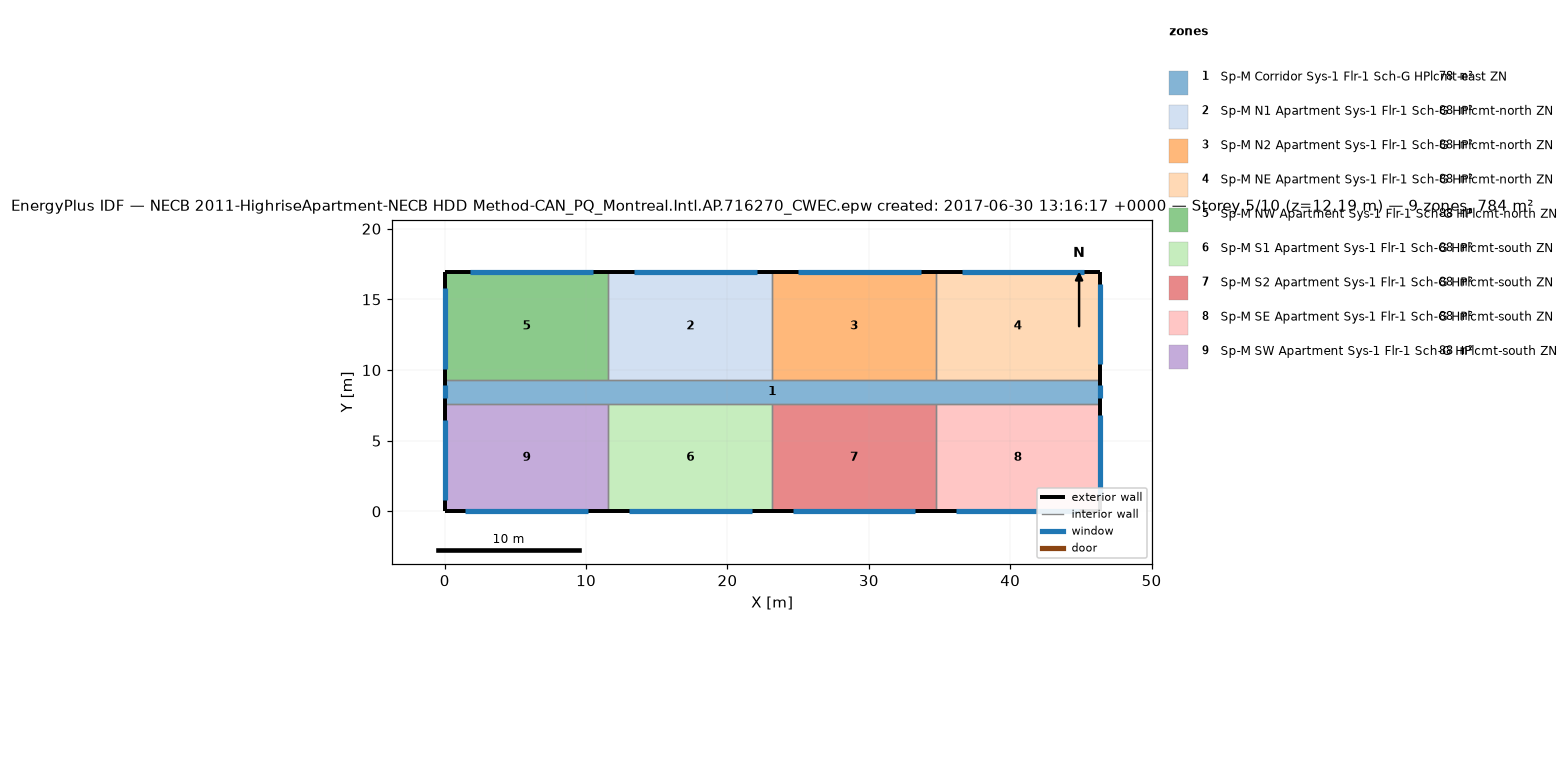
=== STOREY PLAN SPEC (per zone: floor XY polygon, exterior-wall plan segments, windows/doors) ===
zone 1: Sp-M Corridor Sys-1 Flr-1 Sch-G HPlcmt-east ZN  (77.7 m²)
  floor: (46.33, 9.30) (46.33, 7.62) (0.00, 7.62) (0.00, 9.30)
  exterior wall: (46.33, 7.62) – (46.33, 9.30)  [1.7 m]
    window: (46.33, 8.00) – (46.33, 8.91)  [1.1 m²]
  exterior wall: (0.00, 9.30) – (0.00, 7.62)  [1.7 m]
    window: (0.00, 8.91) – (0.00, 8.00)  [1.1 m²]
  interior walls: 8
zone 2: Sp-M N1 Apartment Sys-1 Flr-1 Sch-G HPlcmt-north ZN  (88.2 m²)
  floor: (23.16, 16.92) (23.16, 9.30) (11.58, 9.30) (11.58, 16.92)
  exterior wall: (23.16, 16.92) – (11.58, 16.92)  [11.6 m]
    window: (22.08, 16.92) – (13.40, 16.92)  [10.6 m²]
  interior walls: 3
zone 3: Sp-M N2 Apartment Sys-1 Flr-1 Sch-G HPlcmt-north ZN  (88.2 m²)
  floor: (34.75, 16.92) (34.75, 9.30) (23.16, 9.30) (23.16, 16.92)
  exterior wall: (34.75, 16.92) – (23.16, 16.92)  [11.6 m]
    window: (33.66, 16.92) – (24.98, 16.92)  [10.6 m²]
  interior walls: 3
zone 4: Sp-M NE Apartment Sys-1 Flr-1 Sch-G HPlcmt-north ZN  (88.2 m²)
  floor: (46.33, 16.92) (46.33, 9.30) (34.75, 9.30) (34.75, 16.92)
  exterior wall: (46.33, 9.30) – (46.33, 16.92)  [7.6 m]
    window: (46.33, 10.40) – (46.33, 16.11)  [7.0 m²]
  exterior wall: (46.33, 16.92) – (34.75, 16.92)  [11.6 m]
    window: (45.25, 16.92) – (36.56, 16.92)  [10.6 m²]
  interior walls: 2
zone 5: Sp-M NW Apartment Sys-1 Flr-1 Sch-G HPlcmt-north ZN  (88.2 m²)
  floor: (11.58, 16.92) (11.58, 9.30) (0.00, 9.30) (0.00, 16.92)
  exterior wall: (11.58, 16.92) – (0.00, 16.92)  [11.6 m]
    window: (10.50, 16.92) – (1.81, 16.92)  [10.6 m²]
  exterior wall: (0.00, 16.92) – (0.00, 9.30)  [7.6 m]
    window: (0.00, 15.80) – (0.00, 10.08)  [7.0 m²]
  interior walls: 2
zone 6: Sp-M S1 Apartment Sys-1 Flr-1 Sch-G HPlcmt-south ZN  (88.2 m²)
  floor: (23.16, 7.62) (23.16, 0.00) (11.58, 0.00) (11.58, 7.62)
  exterior wall: (11.58, 0.00) – (23.16, 0.00)  [11.6 m]
    window: (13.03, 0.00) – (21.72, 0.00)  [10.6 m²]
  interior walls: 3
zone 7: Sp-M S2 Apartment Sys-1 Flr-1 Sch-G HPlcmt-south ZN  (88.2 m²)
  floor: (34.75, 7.62) (34.75, 0.00) (23.16, 0.00) (23.16, 7.62)
  exterior wall: (23.16, 0.00) – (34.75, 0.00)  [11.6 m]
    window: (24.61, 0.00) – (33.30, 0.00)  [10.6 m²]
  interior walls: 3
zone 8: Sp-M SE Apartment Sys-1 Flr-1 Sch-G HPlcmt-south ZN  (88.2 m²)
  floor: (46.33, 7.62) (46.33, 0.00) (34.75, 0.00) (34.75, 7.62)
  exterior wall: (46.33, 0.00) – (46.33, 7.62)  [7.6 m]
    window: (46.33, 1.10) – (46.33, 6.81)  [7.0 m²]
  exterior wall: (34.75, 0.00) – (46.33, 0.00)  [11.6 m]
    window: (36.19, 0.00) – (44.88, 0.00)  [10.6 m²]
  interior walls: 2
zone 9: Sp-M SW Apartment Sys-1 Flr-1 Sch-G HPlcmt-south ZN  (88.2 m²)
  floor: (11.58, 7.62) (11.58, 0.00) (0.00, 0.00) (0.00, 7.62)
  exterior wall: (0.00, 0.00) – (11.58, 0.00)  [11.6 m]
    window: (1.45, 0.00) – (10.13, 0.00)  [10.6 m²]
  exterior wall: (0.00, 7.62) – (0.00, 0.00)  [7.6 m]
    window: (0.00, 6.50) – (0.00, 0.79)  [7.0 m²]
  interior walls: 2

=== DERIVED (storey summary) ===
Building: NECB 2011-HighriseApartment-NECB HDD Method-CAN_PQ_Montreal.Intl.AP.716270_CWEC.epw created: 2017-06-30 13:16:17 +0000
Storey: 5 of 10  (floor level z = 12.19 m)
Storey gross floor area: 783.6 m²
Zones on this storey: 9
  - Sp-M Corridor Sys-1 Flr-1 Sch-G HPlcmt-east ZN: floor 77.7 m²; exterior wall 3.4 m (10.2 m²); 2 window(s) 2.2 m²; WWR 21.8%
  - Sp-M N1 Apartment Sys-1 Flr-1 Sch-G HPlcmt-north ZN: floor 88.2 m²; exterior wall 11.6 m (35.3 m²); 1 window(s) 10.6 m²; WWR 30.0%
  - Sp-M N2 Apartment Sys-1 Flr-1 Sch-G HPlcmt-north ZN: floor 88.2 m²; exterior wall 11.6 m (35.3 m²); 1 window(s) 10.6 m²; WWR 30.0%
  - Sp-M NE Apartment Sys-1 Flr-1 Sch-G HPlcmt-north ZN: floor 88.2 m²; exterior wall 19.2 m (58.5 m²); 2 window(s) 17.6 m²; WWR 30.0%
  - Sp-M NW Apartment Sys-1 Flr-1 Sch-G HPlcmt-north ZN: floor 88.2 m²; exterior wall 19.2 m (58.5 m²); 2 window(s) 17.6 m²; WWR 30.0%
  - Sp-M S1 Apartment Sys-1 Flr-1 Sch-G HPlcmt-south ZN: floor 88.2 m²; exterior wall 11.6 m (35.3 m²); 1 window(s) 10.6 m²; WWR 30.0%
  - Sp-M S2 Apartment Sys-1 Flr-1 Sch-G HPlcmt-south ZN: floor 88.2 m²; exterior wall 11.6 m (35.3 m²); 1 window(s) 10.6 m²; WWR 30.0%
  - Sp-M SE Apartment Sys-1 Flr-1 Sch-G HPlcmt-south ZN: floor 88.2 m²; exterior wall 19.2 m (58.5 m²); 2 window(s) 17.6 m²; WWR 30.0%
  - Sp-M SW Apartment Sys-1 Flr-1 Sch-G HPlcmt-south ZN: floor 88.2 m²; exterior wall 19.2 m (58.5 m²); 2 window(s) 17.6 m²; WWR 30.0%
Zone adjacency (shared interzone walls):
  - Sp-M Corridor Sys-1 Flr-1 Sch-G HPlcmt-east ZN ↔ Sp-M N1 Apartment Sys-1 Flr-1 Sch-G HPlcmt-north ZN
  - Sp-M Corridor Sys-1 Flr-1 Sch-G HPlcmt-east ZN ↔ Sp-M N2 Apartment Sys-1 Flr-1 Sch-G HPlcmt-north ZN
  - Sp-M Corridor Sys-1 Flr-1 Sch-G HPlcmt-east ZN ↔ Sp-M NE Apartment Sys-1 Flr-1 Sch-G HPlcmt-north ZN
  - Sp-M Corridor Sys-1 Flr-1 Sch-G HPlcmt-east ZN ↔ Sp-M NW Apartment Sys-1 Flr-1 Sch-G HPlcmt-north ZN
  - Sp-M Corridor Sys-1 Flr-1 Sch-G HPlcmt-east ZN ↔ Sp-M S1 Apartment Sys-1 Flr-1 Sch-G HPlcmt-south ZN
  - Sp-M Corridor Sys-1 Flr-1 Sch-G HPlcmt-east ZN ↔ Sp-M S2 Apartment Sys-1 Flr-1 Sch-G HPlcmt-south ZN
  - Sp-M Corridor Sys-1 Flr-1 Sch-G HPlcmt-east ZN ↔ Sp-M SE Apartment Sys-1 Flr-1 Sch-G HPlcmt-south ZN
  - Sp-M Corridor Sys-1 Flr-1 Sch-G HPlcmt-east ZN ↔ Sp-M SW Apartment Sys-1 Flr-1 Sch-G HPlcmt-south ZN
  - Sp-M N1 Apartment Sys-1 Flr-1 Sch-G HPlcmt-north ZN ↔ Sp-M N2 Apartment Sys-1 Flr-1 Sch-G HPlcmt-north ZN
  - Sp-M N1 Apartment Sys-1 Flr-1 Sch-G HPlcmt-north ZN ↔ Sp-M NW Apartment Sys-1 Flr-1 Sch-G HPlcmt-north ZN
  - Sp-M N2 Apartment Sys-1 Flr-1 Sch-G HPlcmt-north ZN ↔ Sp-M NE Apartment Sys-1 Flr-1 Sch-G HPlcmt-north ZN
  - Sp-M S1 Apartment Sys-1 Flr-1 Sch-G HPlcmt-south ZN ↔ Sp-M S2 Apartment Sys-1 Flr-1 Sch-G HPlcmt-south ZN
  - Sp-M S1 Apartment Sys-1 Flr-1 Sch-G HPlcmt-south ZN ↔ Sp-M SW Apartment Sys-1 Flr-1 Sch-G HPlcmt-south ZN
  - Sp-M S2 Apartment Sys-1 Flr-1 Sch-G HPlcmt-south ZN ↔ Sp-M SE Apartment Sys-1 Flr-1 Sch-G HPlcmt-south ZN